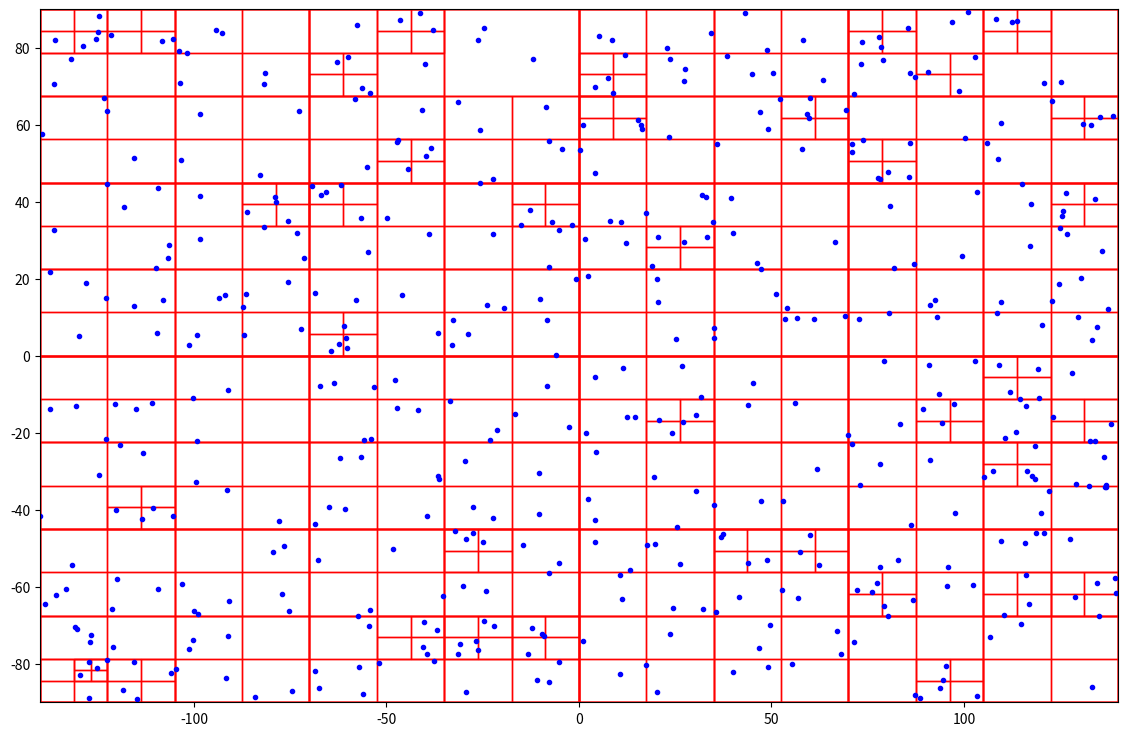

This chart was generated by the following Python code:
# quad_tree.py

"""
Using https://en.wikipedia.org/wiki/Quadtree
as the reference

"""

import matplotlib.pyplot as plt
import numpy as np
import random



class Point:
    """
    A point with (x,y) coordinates in a 2D plane / space.
    """
    def __init__(self, x, y):
        self.x = x  # x, coord.
        self.y = y  # y, coord.

    def distanceFrom(self, other):
        """
        Returns the distance between this point and another point.
        """
        dx = other.x - self.x
        dy = other.y - self.y
        return (dx ** 2 + dy ** 2) ** 0.5

    def __repr__(self):
        return f"Point({self.x}, {self.y})"

class Rectangle:
    """
    A rectangle with a center Point location and width and height definition
    Note: width and height are entered as half the rectangle width and height
        values to construct the rectangle from the center point
    """
    def __init__(self, center, half_width, half_height):
        self.center = center
        self.half_width = half_width
        self.half_height = half_height

    def contains_point(self, point):
        """
        Is a point (Point object) contained within the Rectangle
        """
        return (point.x > self.center.x - self.half_width and
                point.x < self.center.x + self.half_width and
                point.y > self.center.y - self.half_height and
                point.y < self.center.y + self.half_height)

    def intersects_rectangle(self, other):
        return not (self.center.x + self.half_width < other.center.x - other.half_width or
                    self.center.x - self.half_width > other.center.x + other.half_width or
                    self.center.y + self.half_height < other.center.y - other.half_height or
                    self.center.y - self.half_height > other.center.y + other.half_height)


class QuadTree:
    """
    Boundary: is a Rectangle Object defining the region for which points are
    placed into this node.
    capacity: the max number of points a node can hold before
        it must be divided (branch into more nodes)
    depth: keeps track of how deep into the quadtree this node lies.
    """
    def __init__(self, boundary, capacity=2, depth=0):
        self.boundary = boundary
        self.capacity = capacity
        self.points = []
        self.northWest = None
        self.northEast = None
        self.southWest = None
        self.southEast = None
        self.divide = False
        self.depth = depth

    def insert(self, point):
        """
        Point insertion method
        """
        # Check if point lies within the boundary
        if not self.boundary.contains_point(point):
            return False
        # Check if there is room for point without dividing the QuadTree
        if len(self.points) < self.capacity:
            self.points.append(point)
            return True
        # Subdivide the node if it hasn't been subdivided yet
        if not self.divide:
            self.subdivide()
        # Recursively Insert Points
        return (self.northWest.insert(point) or
                self.northEast.insert(point) or
                self.southWest.insert(point) or
                self.southEast.insert(point))

    def subdivide(self):
        """
        Method subdivides the current quadtree node into four child nodes.  Each
            representing one quadrant of the parent node's boundary.  Continues
            recursively until each node contains the max number of points.
        """
        # Debug Code
        # print("Subdividing node at depth", self.depth)
        # print("Before subdivision - Boundary:", self.boundary.center.x, self.boundary.center.y, self.boundary.width,
        #       self.boundary.height)

        # Temp vars to make code easier to read
        x = self.boundary.center.x
        y = self.boundary.center.y
        half_width = self.boundary.half_width / 2
        half_height = self.boundary.half_height / 2

        nw_boundary = Rectangle(Point(x - half_width, y + half_height), half_width, half_height)
        self.northWest = QuadTree(nw_boundary, self.capacity, self.depth + 1)
        ne_boundary = Rectangle(Point(x + half_width, y + half_height), half_width, half_height)
        self.northEast = QuadTree(ne_boundary, self.capacity, self.depth + 1)
        sw_boundary = Rectangle(Point(x - half_width, y - half_height), half_width, half_height)
        self.southWest = QuadTree(sw_boundary, self.capacity, self.depth + 1)
        se_boundary = Rectangle(Point(x + half_width, y - half_height), half_width, half_height)
        self.southEast = QuadTree(se_boundary, self.capacity, self.depth + 1)

        self.divide = True

    def query_range(self, range_rect, found):
        if not self.boundary.intersects_rectangle(range_rect):
            return

        for point in self.points:
            if range_rect.contains_point(point):
                found.append(point)

        if self.northWest is None:
            return

        self.northWest.query_range(range_rect, found)
        self.northEast.query_range(range_rect, found)
        self.southWest.query_range(range_rect, found)
        self.southEast.query_range(range_rect, found)

    def draw(self):
        """
        Method to recursively draw the quadtree rectangles
        """
        fig, ax = plt.subplots(figsize=(14, 9))
        def draw_tree(node):
            if node is not None:
                # Calculate coordinates for the rectangle
                x = node.boundary.center.x - node.boundary.half_width
                y = node.boundary.center.y - node.boundary.half_height
                width = 2 * node.boundary.half_width
                height = 2 * node.boundary.half_height

                # Draw rectangle outline
                rect = plt.Rectangle((x, y), width, height,
                                     linewidth=1, edgecolor='r', facecolor='none')
                ax.add_patch(rect)

                # Draw points
                for point in node.points:
                    ax.plot(point.x, point.y, 'bo', markersize=3)

                draw_tree(node.northWest)
                draw_tree(node.northEast)
                draw_tree(node.southWest)
                draw_tree(node.southEast)

        draw_tree(self)
        plt.xlim(self.boundary.center.x - self.boundary.half_width, self.boundary.center.x + self.boundary.half_width)
        plt.ylim(self.boundary.center.y - self.boundary.half_height, self.boundary.center.y + self.boundary.half_height)
        plt.gca().set_aspect('equal', adjustable='box')
        plt.show()

    def __str__(self):
        """Return a string representation of this node, suitably formatted."""
        sp = ' ' * self.depth * 2
        s = f"Depth {self.depth}: Boundary: ({self.boundary.center.x}, {self.boundary.center.y}), ({self.boundary.half_width}, {self.boundary.half_height})\n"
        if self.points:
            s += sp + "Points:\n"
            for point in self.points:
                s += sp + f"- ({point.x}, {point.y})\n"
        if not self.divide:
            return s
        return s + '\n' + '\n'.join([
            sp + 'NW: \n' + str(self.northWest),
            sp + 'NE: \n' + str(self.northEast),
            sp + 'SE: \n' + str(self.southEast),
            sp + 'SW: \n' + str(self.southWest)])










if __name__ == "__main__":

    def generate_random_points(N, min_x, max_x, min_y, max_y):
        """
        Generate N random points within the specified range.

        Args:
            N (int): Number of points to generate.
            min_x (float): Minimum x-coordinate.
            max_x (float): Maximum x-coordinate.
            min_y (float): Minimum y-coordinate.
            max_y (float): Maximum y-coordinate.

        Returns:
            list: List of generated points.
        """
        points = []
        for _ in range(N):
            x = np.random.uniform(min_x, max_x)
            y = np.random.uniform(min_y, max_y)
            points.append(Point(x, y))
        return points




    random.seed(42)  # You can use any integer value as the seed

    width = 140
    height = 90
    # Define the boundary of the quadtree
    boundary = Rectangle(Point(0, 0), width, height)

    # Create a QuadTree with the specified boundary and capacity
    quadtree = QuadTree(boundary, capacity=2)

    # Define some points to insert into the quadtree
    N = 500  # Number of points to generate
    min_x = -width  # Minimum x-coordinate
    max_x = width  # Maximum x-coordinate
    min_y = -height  # Minimum y-coordinate
    max_y = height  # Maximum y-coordinate

    points = generate_random_points(N, min_x, max_x, min_y, max_y)

    # Insert the points into the quadtree
    for point in points:
        quadtree.insert(point)

    # Draw the quadtree and points
    quadtree.draw()
    # print(quadtree)